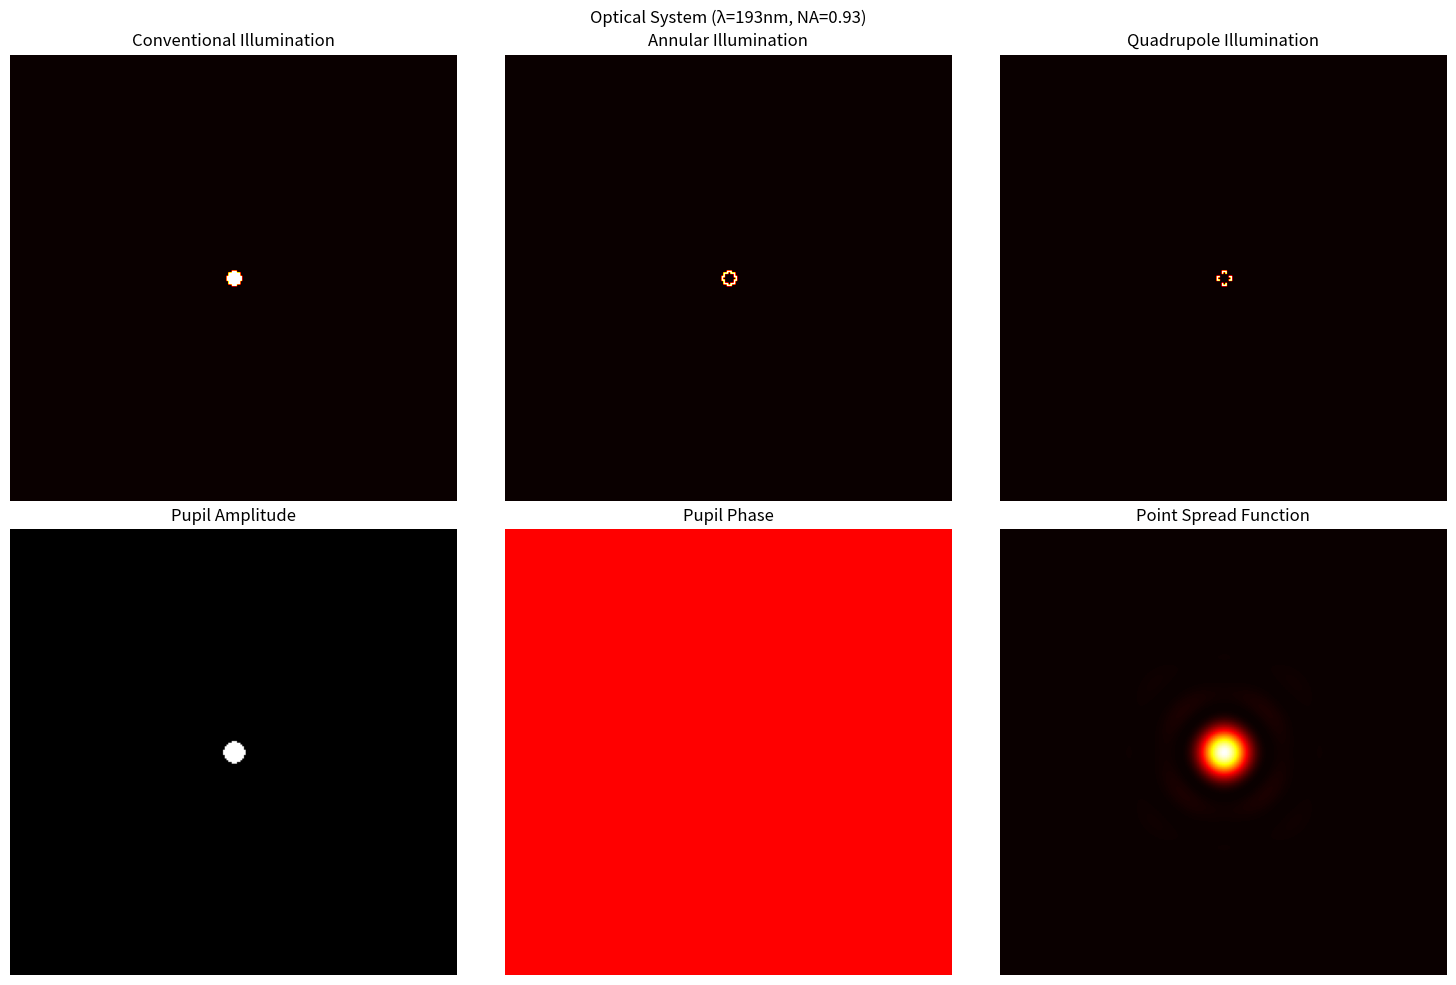
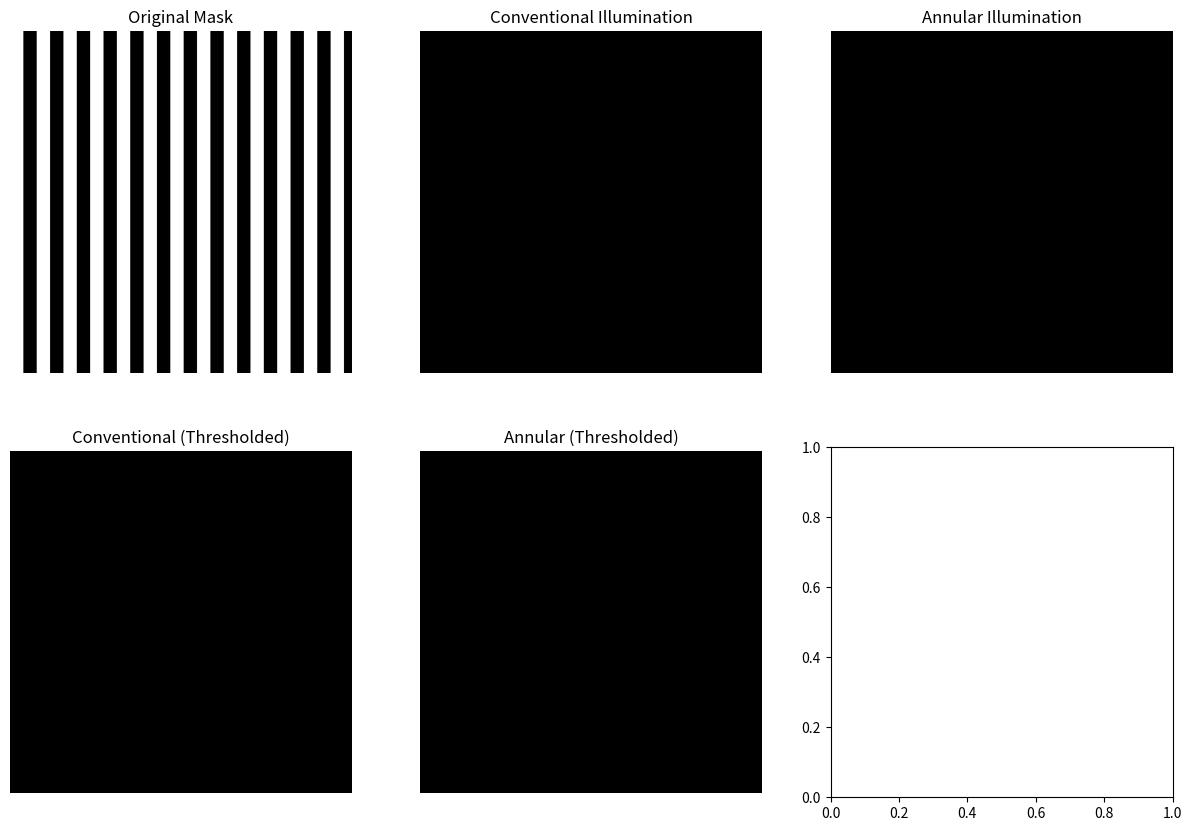

Write the Python code that produced these figures, in order. (Note: this script raises an exception after producing the figures.)
"""
Fourier Optics Simulation Module

This module implements Fourier optics methods for simulating
optical imaging systems in photolithography.
"""

import numpy as np
import matplotlib.pyplot as plt
from scipy import special, interpolate
from scipy.fft import fft2, ifft2, fftshift, ifftshift, fftfreq
from typing import Tuple, Optional, Dict, Any, Union
from dataclasses import dataclass
import warnings


@dataclass
class OpticalSystem:
    """Parameters defining an optical system"""
    wavelength: float = 193.0  # nm (ArF laser)
    NA: float = 0.75  # Numerical aperture
    magnification: float = 4.0  # Reduction ratio
    sigma_inner: float = 0.0  # Inner sigma for annular illumination
    sigma_outer: float = 0.5  # Outer sigma
    aberrations: Optional[Dict[str, float]] = None  # Zernike coefficients
    immersion: bool = True  # Immersion lithography
    n_medium: float = 1.44  # Refractive index of immersion medium
    
    @property
    def k1_factor(self) -> float:
        """Calculate k1 factor"""
        return 0.61 * (1 - self.sigma_inner + self.sigma_outer) / 2
    
    @property
    def resolution(self) -> float:
        """Calculate resolution limit"""
        n = self.n_medium if self.immersion else 1.0
        return self.k1_factor * self.wavelength / (n * self.NA)
    
    @property
    def depth_of_focus(self) -> float:
        """Calculate depth of focus"""
        n = self.n_medium if self.immersion else 1.0
        return 0.5 * self.wavelength / (n * self.NA**2)


class FourierOpticsSimulator:
    """
    Simulate optical imaging using Fourier optics methods
    """
    
    def __init__(self, system: Optional[OpticalSystem] = None):
        """
        Initialize Fourier optics simulator
        
        Args:
            system: Optical system parameters
        """
        self.system = system or OpticalSystem()
        self.pupil_function = None
        self.illumination_source = None
        self.transfer_function = None
        
    def create_illumination_source(self, shape: Tuple[int, int],
                                  pixel_size: float,
                                  source_type: str = 'conventional') -> np.ndarray:
        """
        Create illumination source distribution
        
        Args:
            shape: Array shape (ny, nx)
            pixel_size: Physical size of each pixel in nm
            source_type: Type of illumination source
            
        Returns:
            Source distribution in frequency domain
        """
        ny, nx = shape
        
        # Create frequency coordinates
        fx = fftfreq(nx, d=pixel_size)
        fy = fftfreq(ny, d=pixel_size)
        fx_grid, fy_grid = np.meshgrid(fx, fy)
        
        # Normalized frequency
        f_norm = np.sqrt(fx_grid**2 + fy_grid**2) * self.system.wavelength / self.system.NA
        
        if source_type == 'conventional':
            # Circular source
            source = np.where(f_norm <= self.system.sigma_outer, 1.0, 0.0)
            
        elif source_type == 'annular':
            # Annular illumination
            source = np.where(
                (f_norm >= self.system.sigma_inner) & 
                (f_norm <= self.system.sigma_outer),
                1.0, 0.0
            )
            
        elif source_type == 'quadrupole':
            # Quadrupole illumination
            angle = np.arctan2(fy_grid, fx_grid)
            quadrupole = (
                (np.abs(np.cos(2 * angle)) > 0.7) &
                (f_norm >= self.system.sigma_inner) &
                (f_norm <= self.system.sigma_outer)
            )
            source = np.where(quadrupole, 1.0, 0.0)
            
        elif source_type == 'dipole':
            # Dipole illumination (horizontal)
            dipole = (
                (np.abs(fx_grid) > 0.3 * self.system.NA / self.system.wavelength) &
                (np.abs(fy_grid) < 0.2 * self.system.NA / self.system.wavelength) &
                (f_norm <= self.system.sigma_outer)
            )
            source = np.where(dipole, 1.0, 0.0)
            
        elif source_type == 'quasar':
            # Quasar illumination
            angle = np.arctan2(fy_grid, fx_grid)
            quasar = (
                (np.abs(np.sin(2 * angle)) < 0.3) &
                (f_norm >= self.system.sigma_inner) &
                (f_norm <= self.system.sigma_outer)
            )
            source = np.where(quasar, 1.0, 0.0)
            
        else:
            raise ValueError(f"Unknown source type: {source_type}")
        
        # Normalize
        if np.sum(source) > 0:
            source = source / np.sqrt(np.sum(source**2))
        
        self.illumination_source = source
        return source
    
    def create_pupil_function(self, shape: Tuple[int, int],
                             pixel_size: float,
                             include_aberrations: bool = True) -> np.ndarray:
        """
        Create pupil function including aberrations
        
        Args:
            shape: Array shape (ny, nx)
            pixel_size: Physical size of each pixel in nm
            include_aberrations: Whether to include aberrations
            
        Returns:
            Complex pupil function
        """
        ny, nx = shape
        
        # Create frequency coordinates
        fx = fftfreq(nx, d=pixel_size)
        fy = fftfreq(ny, d=pixel_size)
        fx_grid, fy_grid = np.meshgrid(fx, fy)
        
        # Normalized radial coordinate
        rho = np.sqrt(fx_grid**2 + fy_grid**2) * self.system.wavelength / self.system.NA
        theta = np.arctan2(fy_grid, fx_grid)
        
        # Pupil aperture
        pupil = np.where(rho <= 1.0, 1.0, 0.0)
        
        # Add aberrations if specified
        if include_aberrations and self.system.aberrations:
            phase = self._calculate_aberration_phase(rho, theta)
            pupil = pupil * np.exp(1j * phase)
        
        self.pupil_function = pupil
        return pupil
    
    def _calculate_aberration_phase(self, rho: np.ndarray, 
                                   theta: np.ndarray) -> np.ndarray:
        """
        Calculate phase aberrations using Zernike polynomials
        
        Args:
            rho: Normalized radial coordinate
            theta: Azimuthal angle
            
        Returns:
            Phase aberration map
        """
        phase = np.zeros_like(rho)
        
        if self.system.aberrations is None:
            return phase
        
        # Zernike polynomial definitions (first 15 terms)
        zernike_terms = {
            'piston': lambda r, t: np.ones_like(r),
            'tilt_x': lambda r, t: r * np.cos(t),
            'tilt_y': lambda r, t: r * np.sin(t),
            'defocus': lambda r, t: 2 * r**2 - 1,
            'astigmatism_0': lambda r, t: r**2 * np.cos(2*t),
            'astigmatism_45': lambda r, t: r**2 * np.sin(2*t),
            'coma_x': lambda r, t: (3*r**3 - 2*r) * np.cos(t),
            'coma_y': lambda r, t: (3*r**3 - 2*r) * np.sin(t),
            'spherical': lambda r, t: 6*r**4 - 6*r**2 + 1,
            'trefoil_0': lambda r, t: r**3 * np.cos(3*t),
            'trefoil_30': lambda r, t: r**3 * np.sin(3*t),
        }
        
        # Add aberration contributions
        for name, coefficient in self.system.aberrations.items():
            if name in zernike_terms and coefficient != 0:
                # Mask to pupil area
                mask = rho <= 1.0
                term = zernike_terms[name](rho, theta)
                phase[mask] += coefficient * term[mask]
        
        return phase
    
    def calculate_psf(self, shape: Tuple[int, int] = (256, 256),
                     pixel_size: float = 5.0) -> np.ndarray:
        """
        Calculate Point Spread Function (PSF)
        
        Args:
            shape: Array shape
            pixel_size: Physical size of each pixel in nm
            
        Returns:
            PSF intensity distribution
        """
        # Create pupil function
        pupil = self.create_pupil_function(shape, pixel_size)
        
        # Calculate PSF (Fourier transform of pupil)
        psf_complex = fftshift(ifft2(ifftshift(pupil)))
        psf = np.abs(psf_complex)**2
        
        # Normalize
        psf = psf / np.max(psf)
        
        return psf
    
    def calculate_mtf(self, shape: Tuple[int, int] = (256, 256),
                     pixel_size: float = 5.0) -> Tuple[np.ndarray, np.ndarray]:
        """
        Calculate Modulation Transfer Function (MTF)
        
        Args:
            shape: Array shape
            pixel_size: Physical size of each pixel in nm
            
        Returns:
            Frequency array and MTF values
        """
        # Calculate PSF
        psf = self.calculate_psf(shape, pixel_size)
        
        # Calculate OTF (Fourier transform of PSF)
        otf = fftshift(fft2(ifftshift(psf)))
        
        # MTF is magnitude of OTF
        mtf = np.abs(otf)
        mtf = mtf / np.max(mtf)  # Normalize
        
        # Create frequency axis
        freq = fftfreq(shape[0], d=pixel_size)
        
        # Extract radial profile
        center = shape[0] // 2
        radial_mtf = mtf[center, center:]
        radial_freq = freq[center:]
        
        return radial_freq, radial_mtf
    
    def simulate_image_formation(self, mask: np.ndarray,
                                pixel_size: float = 5.0,
                                source_type: str = 'conventional',
                                defocus: float = 0.0) -> np.ndarray:
        """
        Simulate image formation through the optical system
        
        Args:
            mask: Input mask pattern
            pixel_size: Physical size of each pixel in nm
            source_type: Type of illumination
            defocus: Defocus amount in nm
            
        Returns:
            Aerial image intensity
        """
        # Ensure mask is float
        mask = mask.astype(np.float64) / np.max(mask)
        
        # Create illumination source
        source = self.create_illumination_source(mask.shape, pixel_size, source_type)
        
        # Create pupil function
        pupil = self.create_pupil_function(mask.shape, pixel_size)
        
        # Add defocus if specified
        if defocus != 0:
            pupil = self._add_defocus(pupil, defocus, pixel_size)
        
        # Partially coherent imaging (Hopkins approximation)
        aerial_image = self._hopkins_imaging(mask, source, pupil)
        
        return aerial_image
    
    def _add_defocus(self, pupil: np.ndarray, defocus: float,
                    pixel_size: float) -> np.ndarray:
        """
        Add defocus aberration to pupil function
        
        Args:
            pupil: Pupil function
            defocus: Defocus amount in nm
            pixel_size: Physical size of each pixel in nm
            
        Returns:
            Modified pupil function
        """
        ny, nx = pupil.shape
        
        # Create frequency coordinates
        fx = fftfreq(nx, d=pixel_size)
        fy = fftfreq(ny, d=pixel_size)
        fx_grid, fy_grid = np.meshgrid(fx, fy)
        
        # Calculate defocus phase
        rho_squared = (fx_grid**2 + fy_grid**2) * (self.system.wavelength / self.system.NA)**2
        defocus_phase = 2 * np.pi * defocus / self.system.wavelength * np.sqrt(1 - rho_squared)
        
        # Apply only within pupil
        mask = np.abs(pupil) > 0
        defocus_phase = np.where(mask, defocus_phase, 0)
        
        # Apply defocus
        pupil_defocused = pupil * np.exp(1j * defocus_phase)
        
        return pupil_defocused
    
    def _hopkins_imaging(self, mask: np.ndarray, source: np.ndarray,
                        pupil: np.ndarray) -> np.ndarray:
        """
        Simulate partially coherent imaging using Hopkins method
        
        Args:
            mask: Input mask pattern
            source: Illumination source distribution
            pupil: Pupil function
            
        Returns:
            Aerial image intensity
        """
        # Fourier transform of mask
        mask_spectrum = fftshift(fft2(mask))
        
        # Initialize aerial image
        aerial_image = np.zeros_like(mask, dtype=np.float64)
        
        # Find source points
        source_points = np.where(source > 0)
        
        if len(source_points[0]) == 0:
            # No source points, return zero image
            return aerial_image
        
        # Sample source points (limit for computational efficiency)
        n_samples = min(100, len(source_points[0]))
        indices = np.random.choice(len(source_points[0]), n_samples, replace=False)
        
        # Sum over source points (partial coherence)
        for idx in indices:
            sy, sx = source_points[0][idx], source_points[1][idx]
            weight = source[sy, sx]
            
            # Shift pupil for oblique illumination
            pupil_shifted = np.roll(np.roll(pupil, sx, axis=1), sy, axis=0)
            
            # Image formation for this source point
            filtered_spectrum = mask_spectrum * pupil_shifted
            partial_image = ifft2(ifftshift(filtered_spectrum))
            aerial_image += weight * np.abs(partial_image)**2
        
        # Normalize
        if np.max(aerial_image) > 0:
            aerial_image = aerial_image / np.max(aerial_image)
        
        return aerial_image
    
    def simulate_focus_exposure_matrix(self, mask: np.ndarray,
                                      focus_range: np.ndarray,
                                      exposure_range: np.ndarray,
                                      pixel_size: float = 5.0,
                                      threshold: float = 0.3) -> np.ndarray:
        """
        Simulate focus-exposure matrix (Bossung curves)
        
        Args:
            mask: Input mask pattern
            focus_range: Array of focus values in nm
            exposure_range: Array of exposure dose values (relative)
            pixel_size: Physical size of each pixel in nm
            threshold: Resist threshold
            
        Returns:
            3D array of CD measurements [focus, exposure, measurement]
        """
        n_focus = len(focus_range)
        n_exposure = len(exposure_range)
        
        # Initialize CD matrix
        cd_matrix = np.zeros((n_focus, n_exposure))
        
        for i, focus in enumerate(focus_range):
            # Simulate aerial image at this focus
            aerial = self.simulate_image_formation(mask, pixel_size, defocus=focus)
            
            for j, exposure in enumerate(exposure_range):
                # Apply exposure dose
                exposed = aerial * exposure
                
                # Apply threshold
                resist = exposed > threshold
                
                # Measure CD (simplified: count pixels)
                cd = np.sum(resist) * pixel_size
                cd_matrix[i, j] = cd
        
        return cd_matrix
    
    def calculate_process_window(self, cd_matrix: np.ndarray,
                                target_cd: float,
                                tolerance: float = 0.1) -> Dict[str, float]:
        """
        Calculate process window from focus-exposure matrix
        
        Args:
            cd_matrix: CD measurements from focus-exposure matrix
            target_cd: Target CD value
            tolerance: Acceptable CD variation (fraction)
            
        Returns:
            Process window metrics
        """
        # Find region within tolerance
        min_cd = target_cd * (1 - tolerance)
        max_cd = target_cd * (1 + tolerance)
        
        within_spec = (cd_matrix >= min_cd) & (cd_matrix <= max_cd)
        
        if not np.any(within_spec):
            return {
                'depth_of_focus': 0.0,
                'exposure_latitude': 0.0,
                'process_window_area': 0.0
            }
        
        # Find focus and exposure ranges
        focus_indices, exposure_indices = np.where(within_spec)
        
        depth_of_focus = np.ptp(focus_indices) if len(focus_indices) > 0 else 0
        exposure_latitude = np.ptp(exposure_indices) if len(exposure_indices) > 0 else 0
        
        # Calculate process window area
        process_window_area = np.sum(within_spec)
        
        return {
            'depth_of_focus': depth_of_focus,
            'exposure_latitude': exposure_latitude,
            'process_window_area': process_window_area
        }
    
    def visualize_optical_system(self) -> None:
        """
        Visualize the optical system components
        """
        fig, axes = plt.subplots(2, 3, figsize=(15, 10))
        
        # Create components
        shape = (256, 256)
        pixel_size = 5.0
        
        # Illumination sources
        sources = ['conventional', 'annular', 'quadrupole']
        for i, source_type in enumerate(sources):
            source = self.create_illumination_source(shape, pixel_size, source_type)
            axes[0, i].imshow(fftshift(source), cmap='hot')
            axes[0, i].set_title(f'{source_type.capitalize()} Illumination')
            axes[0, i].axis('off')
        
        # Pupil function
        pupil = self.create_pupil_function(shape, pixel_size)
        axes[1, 0].imshow(np.abs(fftshift(pupil)), cmap='gray')
        axes[1, 0].set_title('Pupil Amplitude')
        axes[1, 0].axis('off')
        
        axes[1, 1].imshow(np.angle(fftshift(pupil)), cmap='hsv')
        axes[1, 1].set_title('Pupil Phase')
        axes[1, 1].axis('off')
        
        # PSF
        psf = self.calculate_psf(shape, pixel_size)
        axes[1, 2].imshow(psf, cmap='hot')
        axes[1, 2].set_title('Point Spread Function')
        axes[1, 2].axis('off')
        
        plt.suptitle(f'Optical System (λ={self.system.wavelength}nm, NA={self.system.NA})')
        plt.tight_layout()
        plt.show()
    
    def visualize_imaging_results(self, mask: np.ndarray,
                                 pixel_size: float = 5.0) -> None:
        """
        Visualize imaging results with different illumination modes
        """
        fig, axes = plt.subplots(2, 3, figsize=(15, 10))
        
        # Original mask
        axes[0, 0].imshow(mask, cmap='gray')
        axes[0, 0].set_title('Original Mask')
        axes[0, 0].axis('off')
        
        # Different illumination modes
        modes = ['conventional', 'annular', 'quadrupole']
        
        for i, mode in enumerate(modes):
            aerial = self.simulate_image_formation(mask, pixel_size, mode)
            axes[0, i+1].imshow(aerial, cmap='gray')
            axes[0, i+1].set_title(f'{mode.capitalize()} Illumination')
            axes[0, i+1].axis('off')
            
            # Thresholded image
            resist = aerial > 0.3
            axes[1, i].imshow(resist, cmap='gray')
            axes[1, i].set_title(f'{mode.capitalize()} (Thresholded)')
            axes[1, i].axis('off')
        
        plt.suptitle('Imaging Results with Different Illumination Modes')
        plt.tight_layout()
        plt.show()


# Example usage
if __name__ == "__main__":
    # Create optical system
    system = OpticalSystem(
        wavelength=193,
        NA=0.93,
        sigma_outer=0.7,
        sigma_inner=0.5,
        immersion=True
    )
    
    # Create simulator
    simulator = FourierOpticsSimulator(system)
    
    # Print system properties
    print(f"Resolution: {system.resolution:.1f} nm")
    print(f"Depth of Focus: {system.depth_of_focus:.1f} nm")
    print(f"k1 factor: {system.k1_factor:.3f}")
    
    # Create test pattern
    mask = np.zeros((512, 512), dtype=np.uint8)
    # Line-space pattern
    for i in range(0, 512, 40):
        mask[:, i:i+20] = 255
    
    # Simulate imaging
    aerial = simulator.simulate_image_formation(mask, pixel_size=2.5)
    
    # Calculate MTF
    freq, mtf = simulator.calculate_mtf()
    
    # Visualize
    simulator.visualize_optical_system()
    simulator.visualize_imaging_results(mask, pixel_size=2.5)